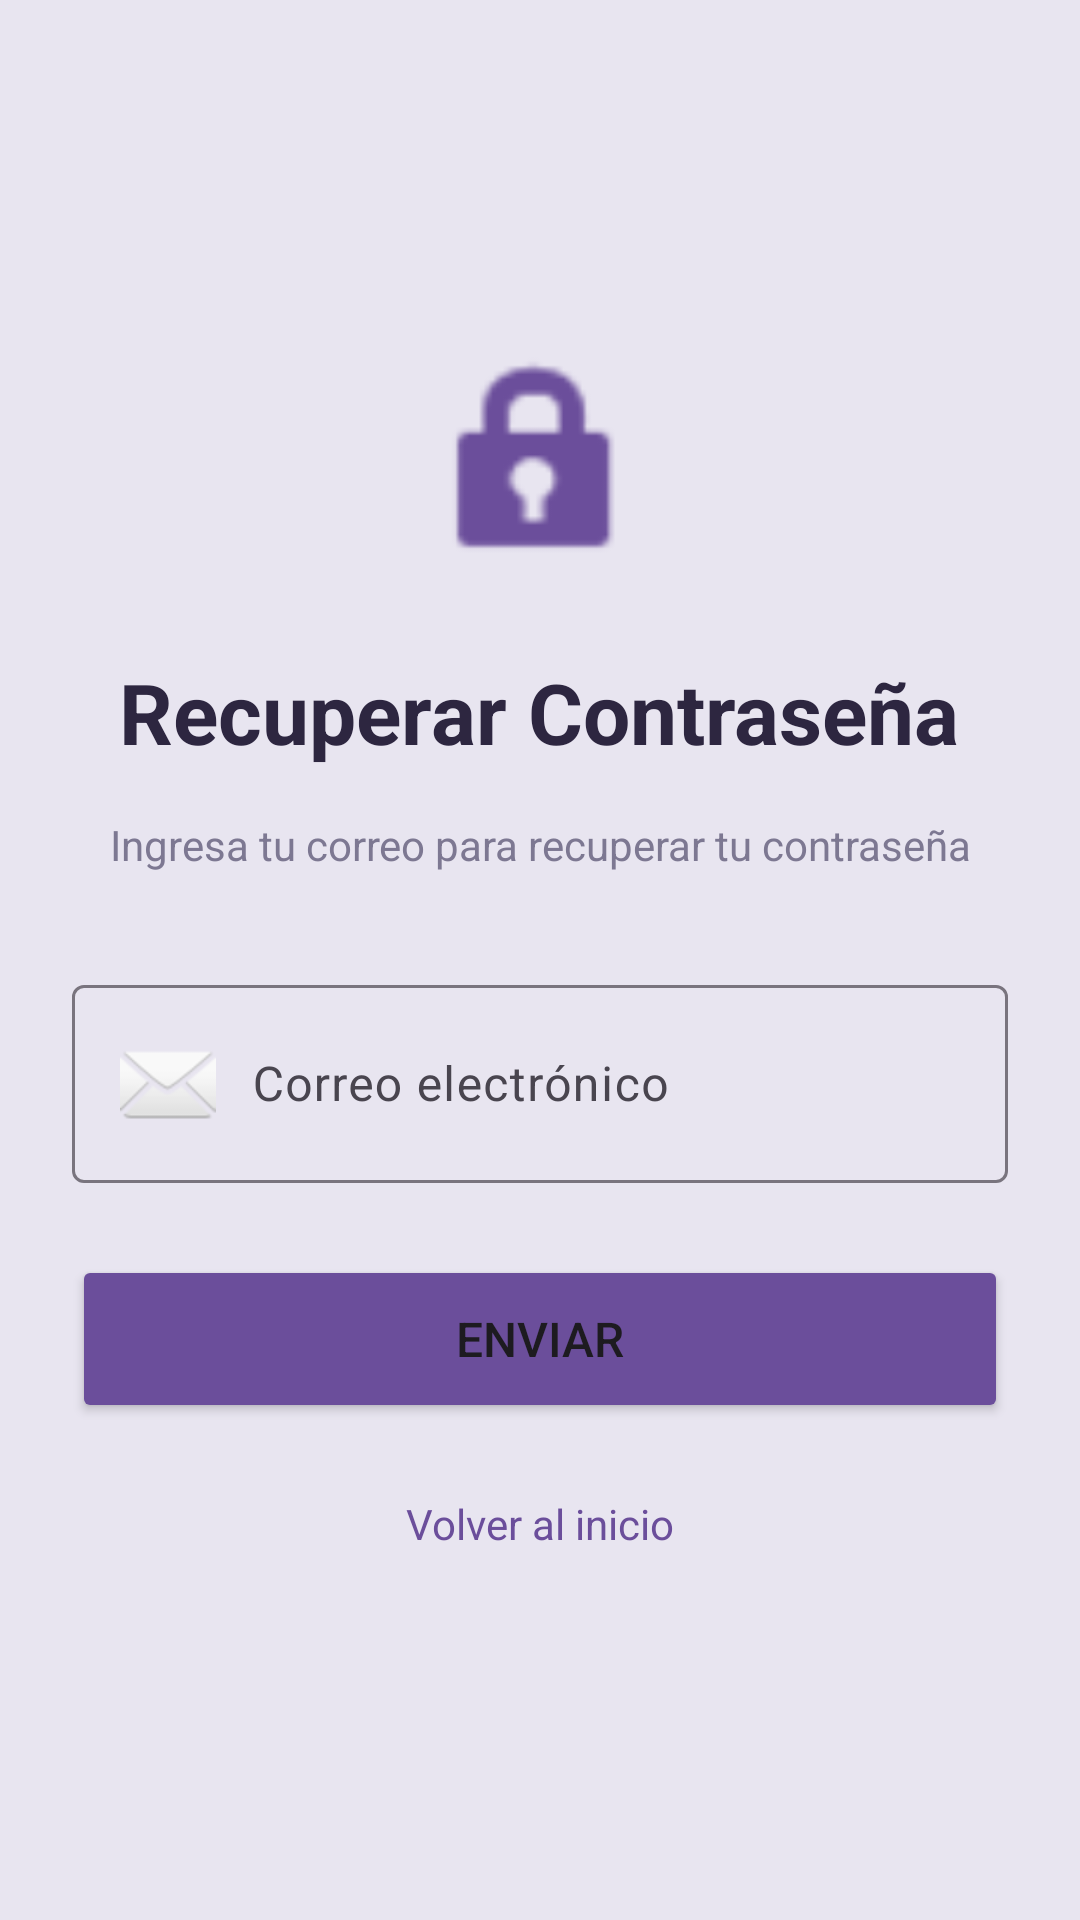

This screen was rendered from an Android layout file. Write that file and the resources it references.
<!-- AndroidManifest.xml: application theme Theme.EVA02IgnacioQuiero -->
<!-- res/layout/activity_recover_password.xml -->
<?xml version="1.0" encoding="utf-8"?>
<LinearLayout xmlns:android="http://schemas.android.com/apk/res/android"
    android:layout_width="match_parent"
    android:layout_height="match_parent"
    android:orientation="vertical"
    android:padding="24dp"
    android:background="@color/gray_light"
    android:gravity="center">

    <ImageView
        android:layout_width="80dp"
        android:layout_height="80dp"
        android:src="@android:drawable/ic_lock_idle_lock"
        android:tint="@color/primary"
        android:layout_marginBottom="24dp"
        android:contentDescription="@string/recover_title" />

    <TextView
        android:layout_width="wrap_content"
        android:layout_height="wrap_content"
        android:text="@string/recover_title"
        android:textSize="28sp"
        android:textColor="@color/text_dark"
        android:textStyle="bold"
        android:layout_marginBottom="16dp" />

    <TextView
        android:layout_width="wrap_content"
        android:layout_height="wrap_content"
        android:text="@string/recover_instruction"
        android:textSize="14sp"
        android:textColor="@color/text_light"
        android:gravity="center"
        android:layout_marginBottom="32dp" />

    <com.google.android.material.textfield.TextInputLayout
        android:layout_width="match_parent"
        android:layout_height="wrap_content"
        android:layout_marginBottom="24dp"
        style="@style/Widget.Material3.TextInputLayout.OutlinedBox">

        <com.google.android.material.textfield.TextInputEditText
            android:id="@+id/emailEditText"
            android:layout_width="match_parent"
            android:layout_height="wrap_content"
            android:hint="@string/email_hint"
            android:inputType="textEmailAddress"
            android:drawableStart="@android:drawable/ic_dialog_email"
            android:drawablePadding="12dp" />
    </com.google.android.material.textfield.TextInputLayout>

    <Button
        android:id="@+id/sendButton"
        android:layout_width="match_parent"
        android:layout_height="56dp"
        android:text="@string/send_button"
        android:textSize="16sp"
        android:backgroundTint="@color/primary"
        android:layout_marginBottom="16dp" />

    <TextView
        android:id="@+id/backToLoginTextView"
        android:layout_width="wrap_content"
        android:layout_height="wrap_content"
        android:text="@string/back_to_login"
        android:textColor="@color/primary"
        android:textSize="14sp"
        android:padding="8dp" />

</LinearLayout>
<!-- resources referenced by this layout -->
<resources>
  <color name="gray_light">#E8E5F0</color>
  <color name="primary">#6B4E9B</color>
  <color name="text_dark">#2D2640</color>
  <color name="text_light">#7D7892</color>
  <string name="back_to_login">Volver al inicio</string>
  <string name="email_hint">Correo electrónico</string>
  <string name="recover_instruction">Ingresa tu correo para recuperar tu contraseña</string>
  <string name="recover_title">Recuperar Contraseña</string>
  <string name="send_button">Enviar</string>
  <style name="Theme.EVA02IgnacioQuiero" parent="Base.Theme.EVA02IgnacioQuiero" />
  <style name="Base.Theme.EVA02IgnacioQuiero" parent="Theme.Material3.DayNight.NoActionBar">
          <item name="android:statusBarColor">@color/primary</item>
  
          <item name="android:windowLightStatusBar">false</item>
  
          <item name="android:windowDrawsSystemBarBackgrounds">true</item>
      </style>
</resources>
